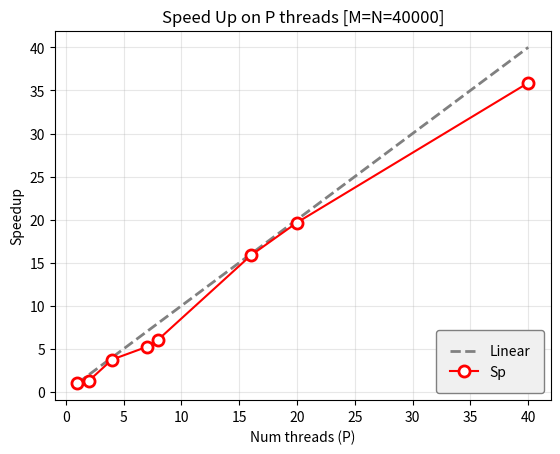

Source code (Python):
import numpy as np
import matplotlib.pyplot as plt

Pl = [1,2,4,7,8,16,20,40]
# Spl = [
#     1,
#     2.003290995382042,
#     3.627485420796958,
#     6.837785313845914,
#     7.997689249418238,
#     15.323844950154154,
#     19.063377750156892,
#     35.77265471030182
# ]
Spl = [
    1,
    1.2990385781856266,
    3.759113556178176,
    5.231759568824165,
    6.080733068847249,
    15.84428995513027,
    19.66449567147016,
    35.883691095857245
]

Pa = np.array(Pl)
Spa = np.array(Spl)

plt.plot(Pa, Pa, label='Linear', color='gray', linestyle='--', linewidth=2)
plt.plot(Pa, Spa, label='Sp', color='red', marker='o', markersize=8, markerfacecolor='white', markeredgewidth=2)
plt.legend(loc='lower right', 
           fontsize=10,
           facecolor='#f0f0f0',
           edgecolor='gray',
           framealpha=1,
           borderpad=1)

plt.grid(True, alpha=0.3)
plt.xlabel('Num threads (P)')
plt.ylabel('Speedup')
plt.title('Speed Up on P threads [M=N=40000]')

plt.savefig('plot.jpg', dpi=300)
plt.show()
